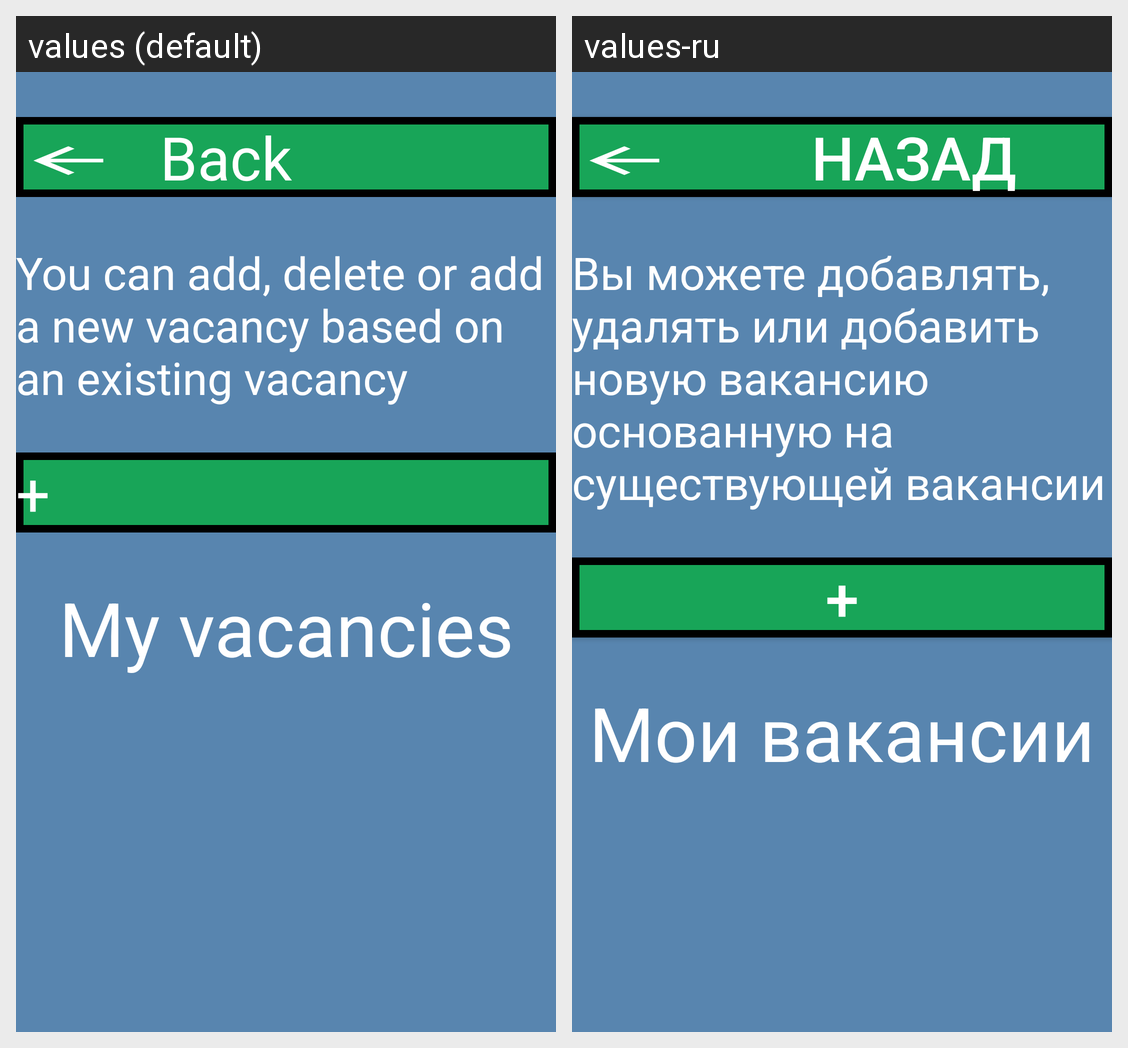

Here is an Android app screen in its default locale and in the app's own translations. Write out the translated-string differences for the strings that appear on this screen.
Android screen res/layout/activity_vacancies_setting.xml rendered under 2 locales, left to right: values (default), values-ru. Device: Nexus 5 (rendered at 1080×1920; each locale shown at half size, 540×960, under a caption strip naming it); theme Theme.NavigatorAppAndroid.
Strings drawn on this screen, with the default value and each locale's value (text and hints the layout hard-codes, and strings that could not be matched under every locale, appear in the picture but are not listed):

back
  values: Back
  values-ru: Назад

employer_vacancies_settings_info
  values: You can add, delete or add a new vacancy based on an existing vacancy
  values-ru: Вы можете добавлять, удалять или добавить новую вакансию основанную на существующей вакансии

my_vacancies
  values: My vacancies
  values-ru: Мои вакансии
